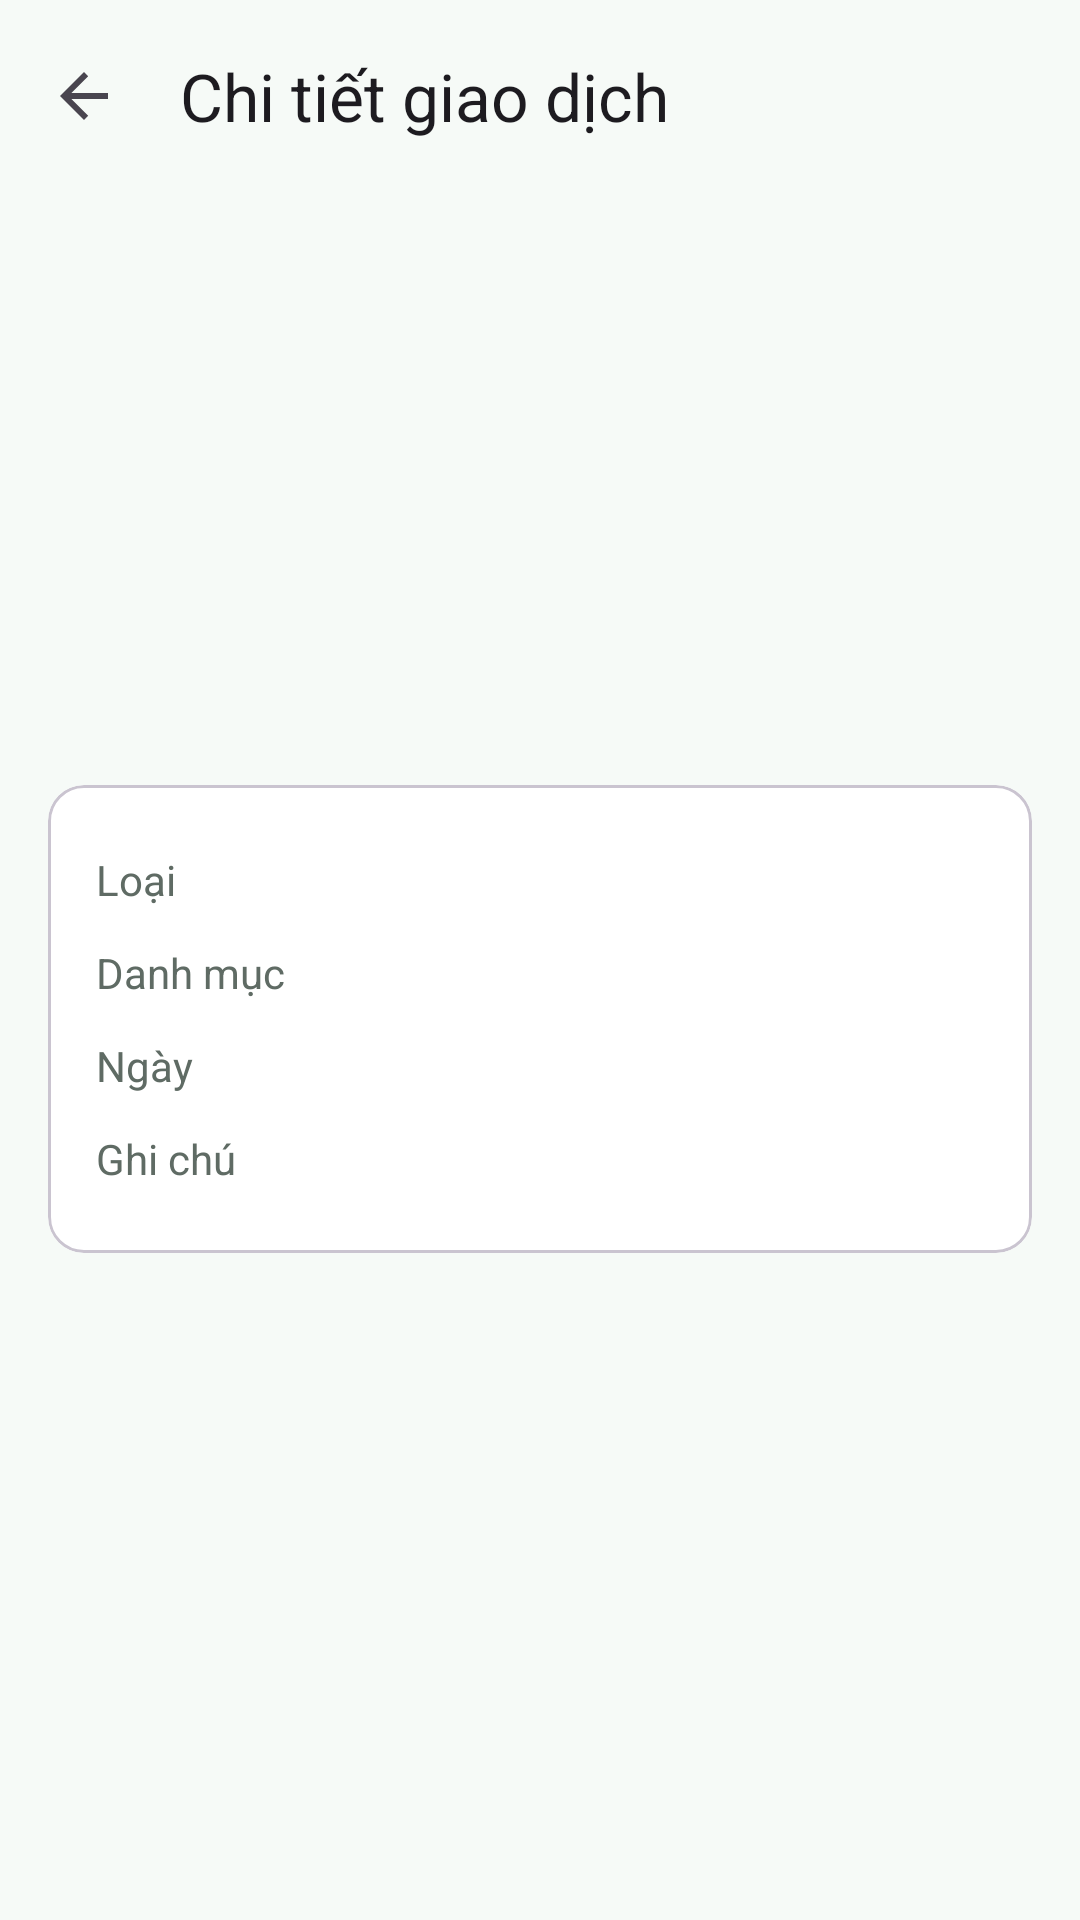

Reconstruct the res/layout file that produces this screen, plus the resources it refers to.
<!-- AndroidManifest.xml: application theme Theme.SpendWise -->
<!-- res/layout/activity_transaction_detail.xml -->
<?xml version="1.0" encoding="utf-8"?>
<LinearLayout xmlns:android="http://schemas.android.com/apk/res/android"
    xmlns:app="http://schemas.android.com/apk/res-auto"
    android:layout_width="match_parent"
    android:layout_height="match_parent"
    android:fitsSystemWindows="true"
    android:orientation="vertical">

    <com.google.android.material.appbar.MaterialToolbar
        android:id="@+id/toolbar"
        android:layout_width="match_parent"
        android:layout_height="?attr/actionBarSize"
        app:navigationIcon="?attr/homeAsUpIndicator"
        app:title="@string/title_detail" />

    <LinearLayout
        android:layout_width="match_parent"
        android:layout_height="wrap_content"
        android:gravity="center_horizontal"
        android:orientation="vertical"
        android:padding="24dp">

        <TextView
            android:id="@+id/tvIcon"
            android:layout_width="72dp"
            android:layout_height="72dp"
            android:background="@drawable/bg_icon_circle"
            android:gravity="center"
            android:textSize="34sp" />

        <TextView
            android:id="@+id/tvTitle"
            android:layout_width="wrap_content"
            android:layout_height="wrap_content"
            android:layout_marginTop="12dp"
            android:textAppearance="?attr/textAppearanceTitleLarge" />

        <TextView
            android:id="@+id/tvAmount"
            android:layout_width="wrap_content"
            android:layout_height="wrap_content"
            android:layout_marginTop="4dp"
            android:textAppearance="@style/TextAppearance.SpendWise.Amount" />
    </LinearLayout>

    <com.google.android.material.card.MaterialCardView
        style="@style/Widget.Material3.CardView.Outlined"
        android:layout_width="match_parent"
        android:layout_height="wrap_content"
        android:layout_marginHorizontal="16dp">

        <TableLayout
            android:layout_width="match_parent"
            android:layout_height="wrap_content"
            android:padding="16dp"
            android:stretchColumns="1">

            <TableRow android:paddingVertical="6dp">
                <TextView android:text="@string/label_type" android:textColor="@color/text_secondary" />
                <TextView android:id="@+id/tvType" android:gravity="end" />
            </TableRow>

            <TableRow android:paddingVertical="6dp">
                <TextView android:text="@string/label_category" android:textColor="@color/text_secondary" />
                <TextView android:id="@+id/tvCategory" android:gravity="end" />
            </TableRow>

            <TableRow android:paddingVertical="6dp">
                <TextView android:text="@string/label_date" android:textColor="@color/text_secondary" />
                <TextView android:id="@+id/tvDate" android:gravity="end" />
            </TableRow>

            <TableRow android:paddingVertical="6dp">
                <TextView android:text="@string/label_note" android:textColor="@color/text_secondary" />
                <TextView android:id="@+id/tvNote" android:gravity="end" />
            </TableRow>
        </TableLayout>
    </com.google.android.material.card.MaterialCardView>
</LinearLayout>
<!-- resources referenced by this layout -->
<resources>
  <color name="text_secondary">#5F6B64</color>
  <string name="label_category">Danh mục</string>
  <string name="label_date">Ngày</string>
  <string name="label_note">Ghi chú</string>
  <string name="label_type">Loại</string>
  <string name="title_detail">Chi tiết giao dịch</string>
  <style name="TextAppearance.SpendWise.Amount" parent="TextAppearance.Material3.HeadlineSmall">
          <item name="android:textStyle">bold</item>
      </style>
  <style name="Theme.SpendWise" parent="Theme.Material3.Light.NoActionBar">
          <item name="colorPrimary">@color/primary</item>
          <item name="colorOnPrimary">@color/on_primary</item>
          <item name="colorPrimaryContainer">@color/primary_container</item>
          <item name="colorSecondary">@color/secondary</item>
          <item name="android:colorBackground">@color/background</item>
          <item name="colorSurface">@color/surface</item>
          <item name="android:statusBarColor">@color/primary_dark</item>
      </style>
  <color name="primary">#2E7D5B</color>
  <color name="on_primary">#FFFFFF</color>
  <color name="primary_container">#C8EBD8</color>
  <color name="secondary">#4E6356</color>
  <color name="background">#F6FAF7</color>
  <color name="surface">#FFFFFF</color>
  <color name="primary_dark">#1B5E40</color>
</resources>
